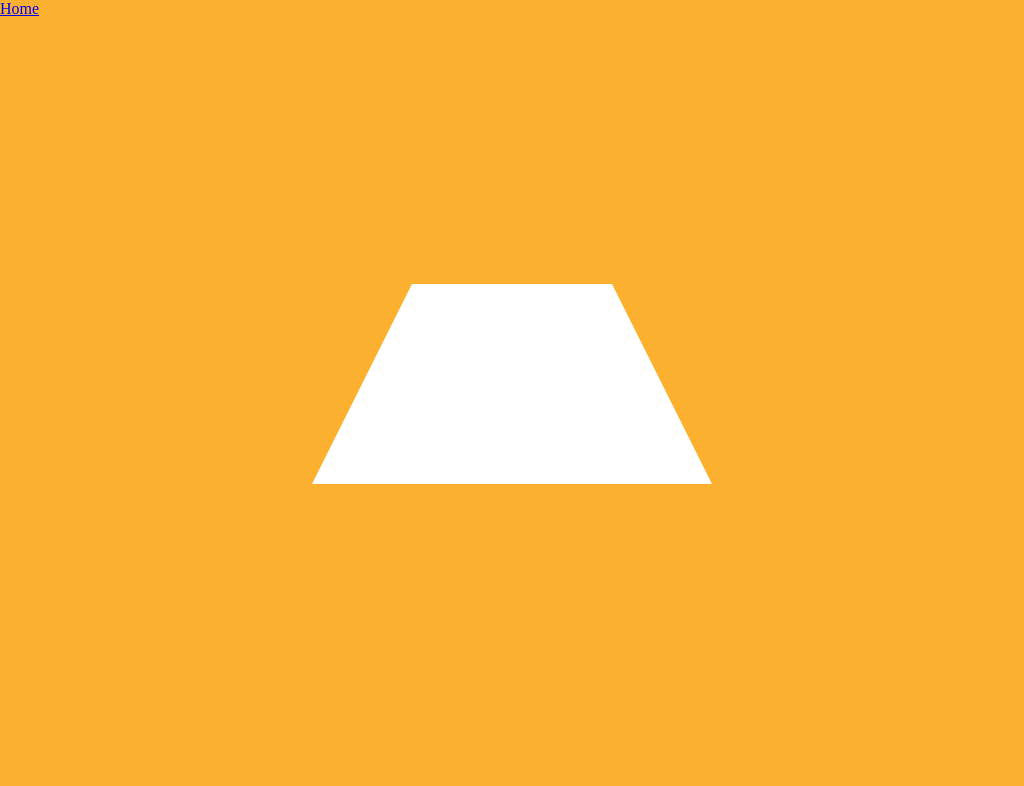

Write a web page that renders exactly this picture using CSS.

<!-- file: trapezium.html -->
<!DOCTYPE html>
<html lang="en">

<head>
    <meta charset="UTF-8">
    <meta name="viewport" content="width=device-width, initial-scale=1.0">
    <meta http-equiv="X-UA-Compatible" content="ie=edge">
    <title>Trapezium</title>
    <link rel="stylesheet" href="trapezium.css">
</head>

<body>
    <a href="../index.html">Home</a>
    <div class="container">
        <div class="trapezium"></div>
    </div>
</body>

</html>

/* file: trapezium.css */
body {
  padding: 0;
  margin: 0;
  background-color: #fbb12f;
}
.container {
  height: 100vh;
  width: 100vw;
}
.trapezium {
  position: absolute;
  margin: auto;
  left: 0;
  right: 0;
  top: 0;
  bottom: 0;
  height: 0;
  width: 200px;
  border-bottom: 200px solid white;
  border-left: 100px solid transparent;
  border-right: 100px solid transparent;
}
